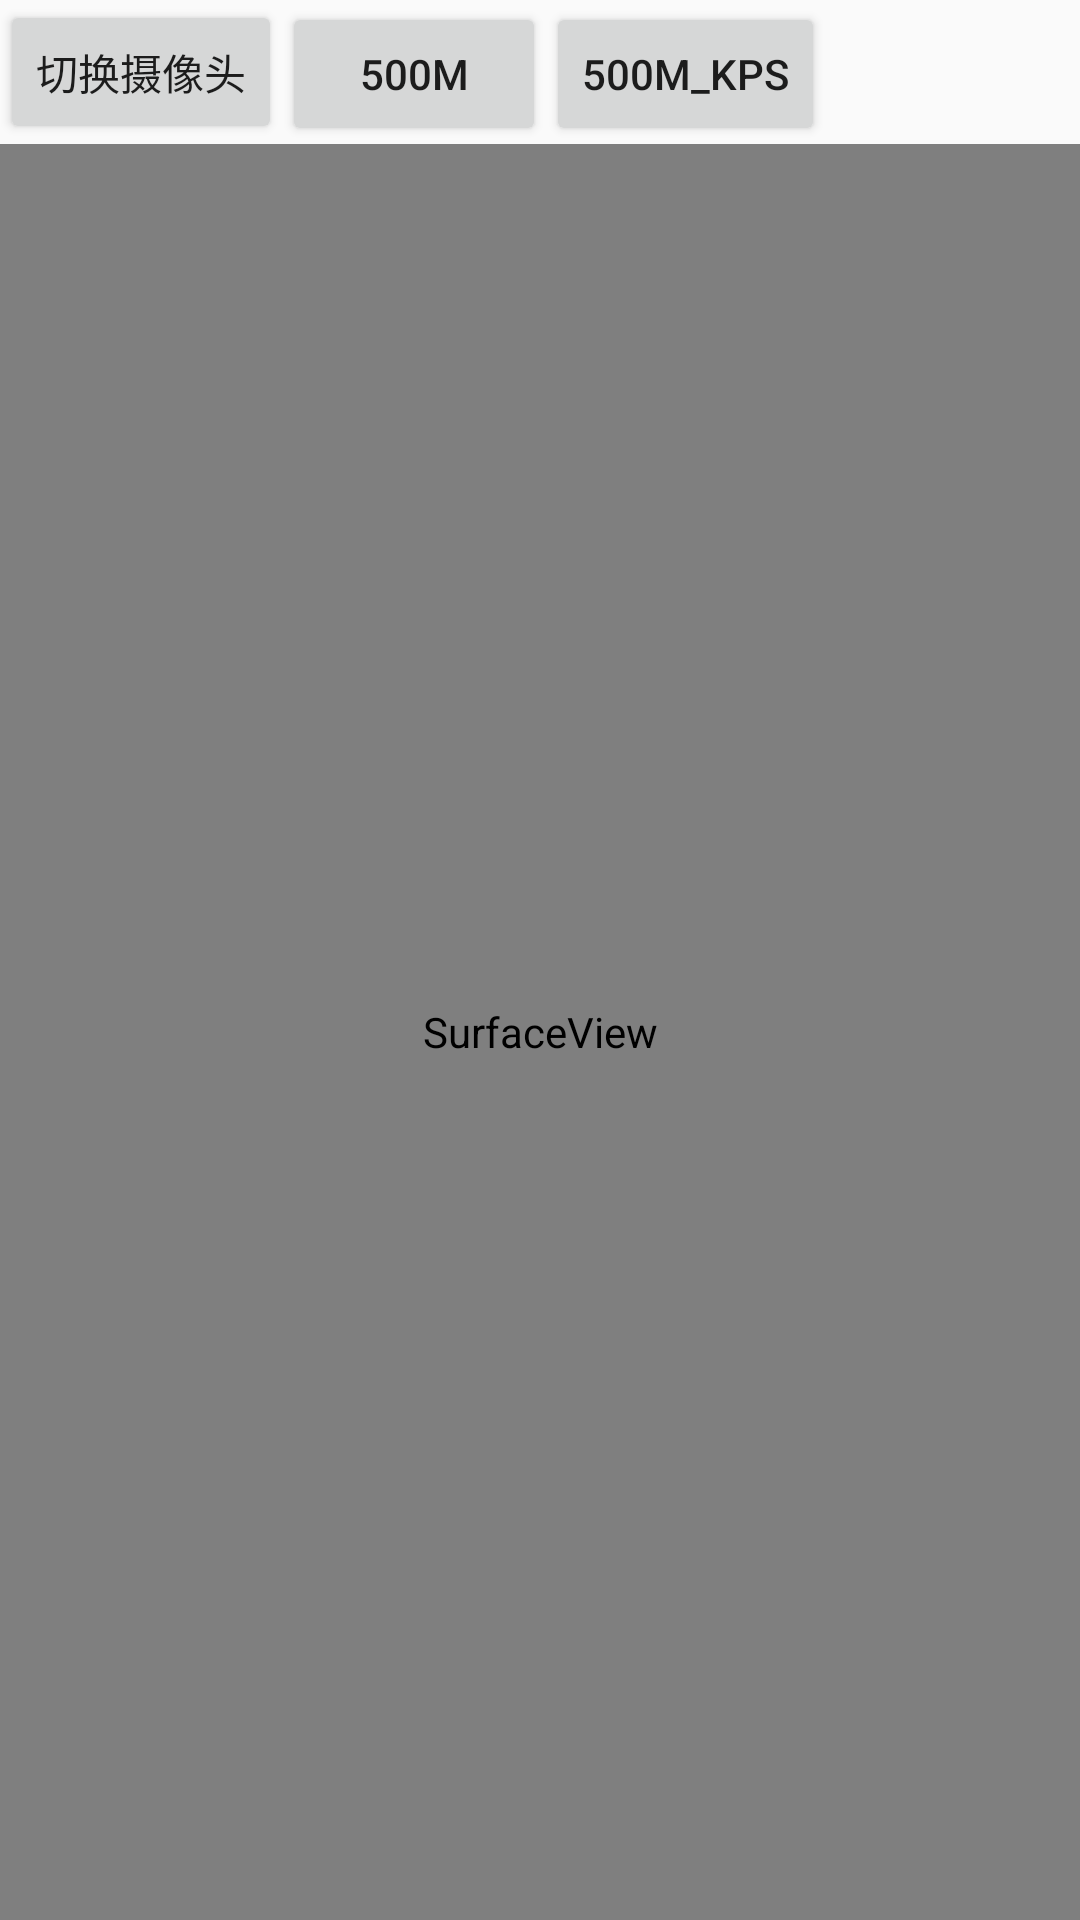

Layout XML and referenced resources for this Android screen:
<!-- AndroidManifest.xml: activity theme BaseActivityTheme -->
<!-- res/layout/main.xml -->
<?xml version="1.0" encoding="utf-8"?>
<LinearLayout xmlns:android="http://schemas.android.com/apk/res/android"
    android:layout_width="fill_parent"
    android:layout_height="fill_parent"
    android:orientation="vertical">

    <LinearLayout
        android:layout_width="fill_parent"
        android:layout_height="wrap_content"
        android:orientation="horizontal">

        <Button
            android:id="@+id/buttonSwitchCamera"
            android:layout_width="wrap_content"
            android:layout_height="wrap_content"
            android:text="切换摄像头" />


        <Button
            android:id="@+id/normalDetect"
            android:layout_width="wrap_content"
            android:layout_height="wrap_content"
            android:text="500m" />

        <Button
            android:id="@+id/kpsDetect"
            android:layout_width="wrap_content"
            android:layout_height="wrap_content"
            android:text="500m_kps" />

    </LinearLayout>


    <SurfaceView
        android:id="@+id/cameraview"
        android:layout_width="fill_parent"
        android:layout_height="fill_parent" />

</LinearLayout>
<!-- resources referenced by this layout -->
<resources>
  <style name="BaseActivityTheme" parent="Theme.AppCompat.Light.NoActionBar" />
</resources>
